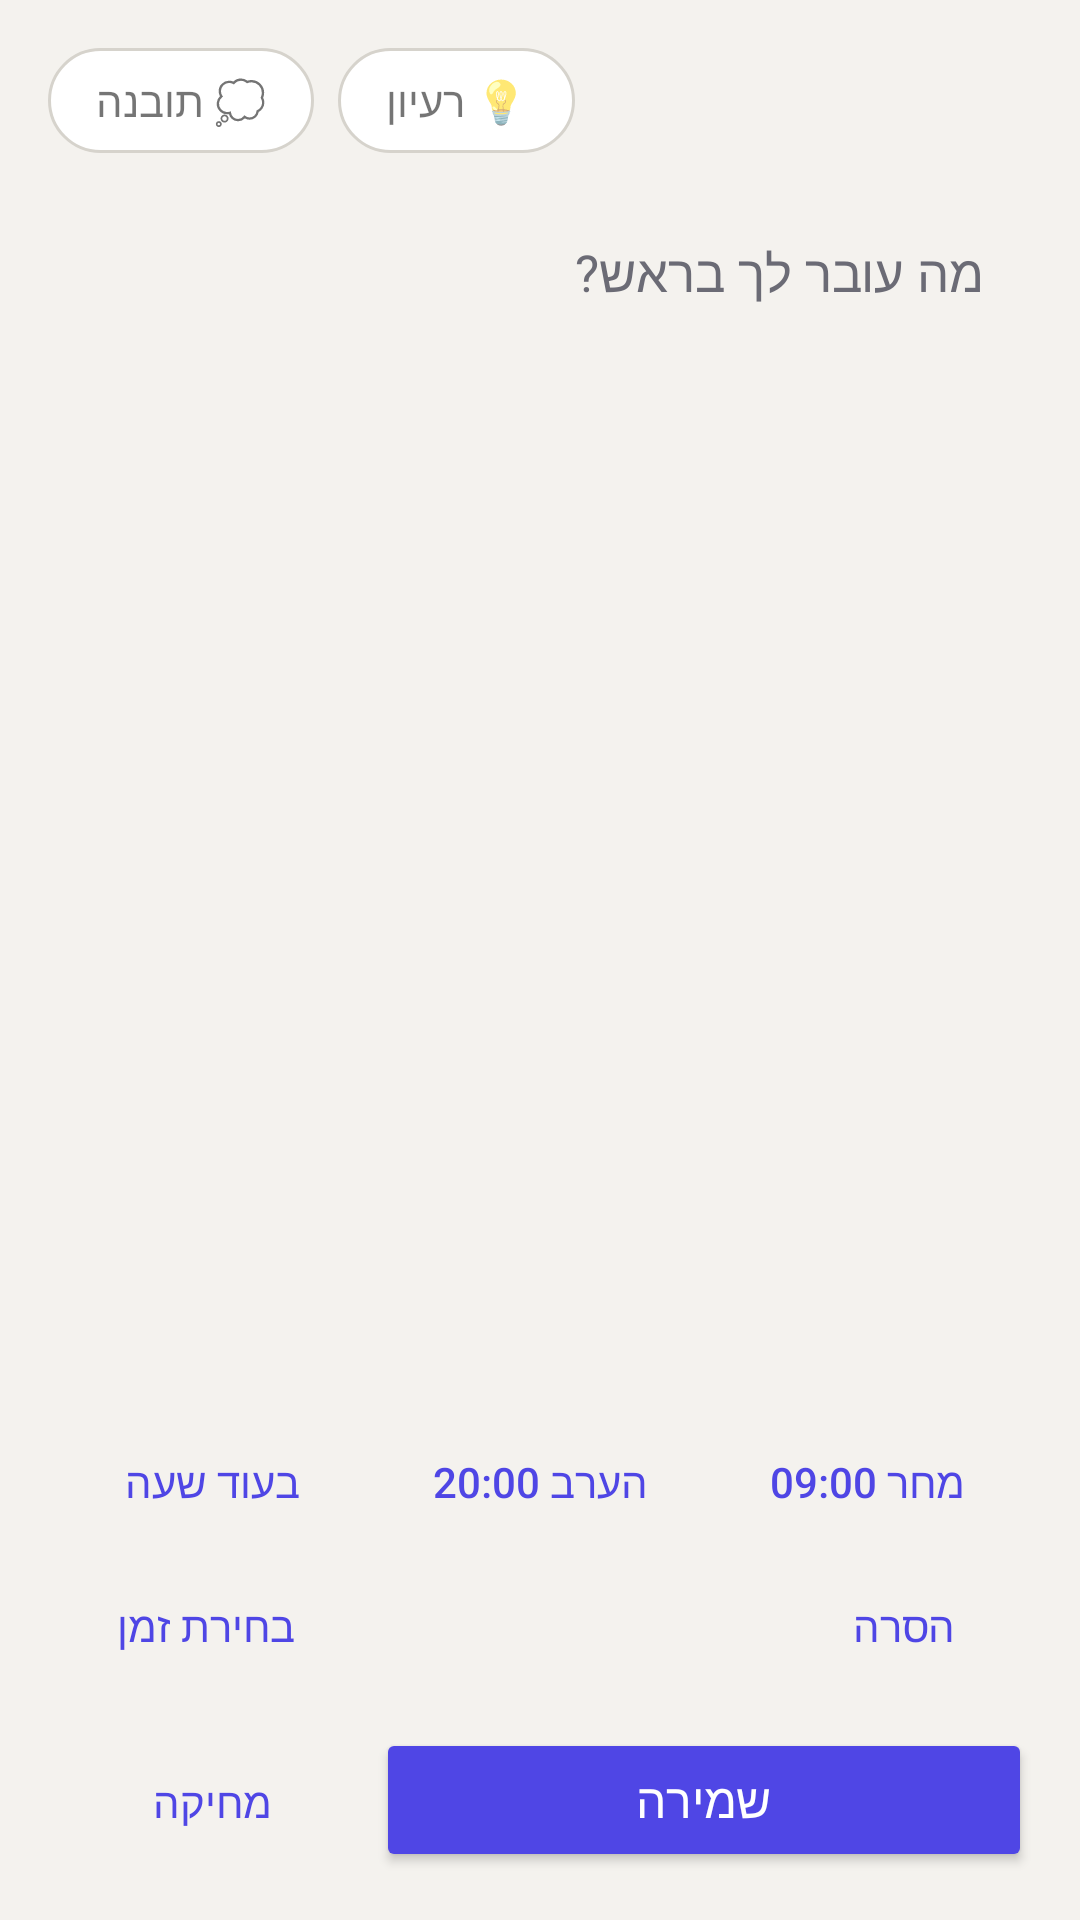

Here is an Android app screen rendered from its layout file. Give the layout XML and the strings, colors and styles it references.
<!-- AndroidManifest.xml: application theme AppTheme -->
<!-- res/layout/activity_edit.xml -->
<?xml version="1.0" encoding="utf-8"?>
<LinearLayout xmlns:android="http://schemas.android.com/apk/res/android"
    android:layout_width="match_parent"
    android:layout_height="match_parent"
    android:background="@color/bg"
    android:orientation="vertical"
    android:padding="16dp">

    <LinearLayout
        android:layout_width="match_parent"
        android:layout_height="wrap_content"
        android:layout_marginBottom="12dp"
        android:orientation="horizontal">

        <TextView
            android:id="@+id/chip_insight"
            style="@style/Chip"
            android:text="@string/cat_insight" />

        <TextView
            android:id="@+id/chip_idea"
            style="@style/Chip"
            android:text="@string/cat_idea" />
    </LinearLayout>

    <EditText
        android:id="@+id/text"
        android:layout_width="match_parent"
        android:layout_height="0dp"
        android:layout_weight="1"
        android:background="@drawable/bg_card"
        android:gravity="top|start"
        android:hint="@string/thought_hint"
        android:importantForAutofill="no"
        android:inputType="textMultiLine|textCapSentences"
        android:padding="16dp"
        android:textColor="@color/text_primary"
        android:textColorHint="@color/text_secondary"
        android:textSize="17sp" />

    <TextView
        android:id="@+id/reminder_label"
        android:layout_width="match_parent"
        android:layout_height="wrap_content"
        android:layout_marginTop="14dp"
        android:textColor="@color/text_primary"
        android:textSize="15sp" />

    <LinearLayout
        android:layout_width="match_parent"
        android:layout_height="wrap_content"
        android:layout_marginTop="6dp"
        android:orientation="horizontal">

        <Button
            android:id="@+id/quick_hour"
            style="?android:attr/buttonBarButtonStyle"
            android:layout_width="0dp"
            android:layout_height="wrap_content"
            android:layout_weight="1"
            android:text="@string/in_hour"
            android:textAllCaps="false" />

        <Button
            android:id="@+id/quick_tonight"
            style="?android:attr/buttonBarButtonStyle"
            android:layout_width="0dp"
            android:layout_height="wrap_content"
            android:layout_weight="1"
            android:text="@string/tonight"
            android:textAllCaps="false" />

        <Button
            android:id="@+id/quick_tomorrow"
            style="?android:attr/buttonBarButtonStyle"
            android:layout_width="0dp"
            android:layout_height="wrap_content"
            android:layout_weight="1"
            android:text="@string/tomorrow_morning"
            android:textAllCaps="false" />
    </LinearLayout>

    <LinearLayout
        android:layout_width="match_parent"
        android:layout_height="wrap_content"
        android:orientation="horizontal">

        <Button
            android:id="@+id/pick"
            style="?android:attr/buttonBarButtonStyle"
            android:layout_width="0dp"
            android:layout_height="wrap_content"
            android:layout_weight="1"
            android:text="@string/pick_time"
            android:textAllCaps="false" />

        <Button
            android:id="@+id/repeat"
            style="?android:attr/buttonBarButtonStyle"
            android:layout_width="0dp"
            android:layout_height="wrap_content"
            android:layout_weight="1.3"
            android:textAllCaps="false" />

        <Button
            android:id="@+id/clear"
            style="?android:attr/buttonBarButtonStyle"
            android:layout_width="0dp"
            android:layout_height="wrap_content"
            android:layout_weight="0.8"
            android:text="@string/clear_reminder"
            android:textAllCaps="false" />
    </LinearLayout>

    <LinearLayout
        android:layout_width="match_parent"
        android:layout_height="wrap_content"
        android:layout_marginTop="10dp"
        android:orientation="horizontal">

        <Button
            android:id="@+id/delete"
            style="?android:attr/buttonBarButtonStyle"
            android:layout_width="0dp"
            android:layout_height="wrap_content"
            android:layout_weight="1"
            android:text="@string/delete"
            android:textAllCaps="false" />

        <Button
            android:id="@+id/save"
            android:layout_width="0dp"
            android:layout_height="wrap_content"
            android:layout_weight="2"
            android:backgroundTint="@color/accent"
            android:text="@string/save"
            android:textAllCaps="false"
            android:textColor="@color/white"
            android:textSize="16sp" />
    </LinearLayout>
</LinearLayout>
<!-- resources referenced by this layout -->
<resources>
  <color name="accent">#4F46E5</color>
  <color name="bg">#F4F2EE</color>
  <color name="text_primary">#1F1F24</color>
  <color name="text_secondary">#6B6B75</color>
  <color name="white">#FFFFFF</color>
  <string name="cat_idea">💡 רעיון</string>
  <string name="cat_insight">💭 תובנה</string>
  <string name="clear_reminder">הסרה</string>
  <string name="delete">מחיקה</string>
  <string name="in_hour">בעוד שעה</string>
  <string name="pick_time">בחירת זמן</string>
  <string name="save">שמירה</string>
  <string name="thought_hint">מה עובר לך בראש?</string>
  <string name="tomorrow_morning">מחר 09:00</string>
  <string name="tonight">הערב 20:00</string>
  <style name="Chip">
          <item name="android:layout_width">wrap_content</item>
          <item name="android:layout_height">wrap_content</item>
          <item name="android:layout_marginEnd">8dp</item>
          <item name="android:background">@drawable/bg_chip</item>
          <item name="android:textColor">@color/chip_text</item>
          <item name="android:paddingStart">16dp</item>
          <item name="android:paddingEnd">16dp</item>
          <item name="android:paddingTop">8dp</item>
          <item name="android:paddingBottom">8dp</item>
          <item name="android:textSize">14sp</item>
          <item name="android:clickable">true</item>
          <item name="android:focusable">true</item>
      </style>
  <style name="AppTheme" parent="android:Theme.Material.Light.DarkActionBar">
          <item name="android:colorPrimary">@color/primary</item>
          <item name="android:colorPrimaryDark">@color/primary_dark</item>
          <item name="android:colorAccent">@color/accent</item>
          <item name="android:statusBarColor">@color/primary_dark</item>
          <item name="android:windowBackground">@color/bg</item>
      </style>
  <!-- drawable bg_chip (drawable) -->
  <?xml version="1.0" encoding="utf-8"?>
  <selector xmlns:android="http://schemas.android.com/apk/res/android">
      <item android:state_selected="true">
          <shape android:shape="rectangle">
              <corners android:radius="18dp" />
              <solid android:color="@color/accent" />
          </shape>
      </item>
      <item>
          <shape android:shape="rectangle">
              <corners android:radius="18dp" />
              <solid android:color="@color/card" />
              <stroke android:width="1dp" android:color="@color/chip_stroke" />
          </shape>
      </item>
  </selector>
  <color name="primary">#3730A3</color>
  <color name="primary_dark">#312E81</color>
  <color name="card">#FFFFFF</color>
  <color name="chip_stroke">#D6D3CC</color>
</resources>
